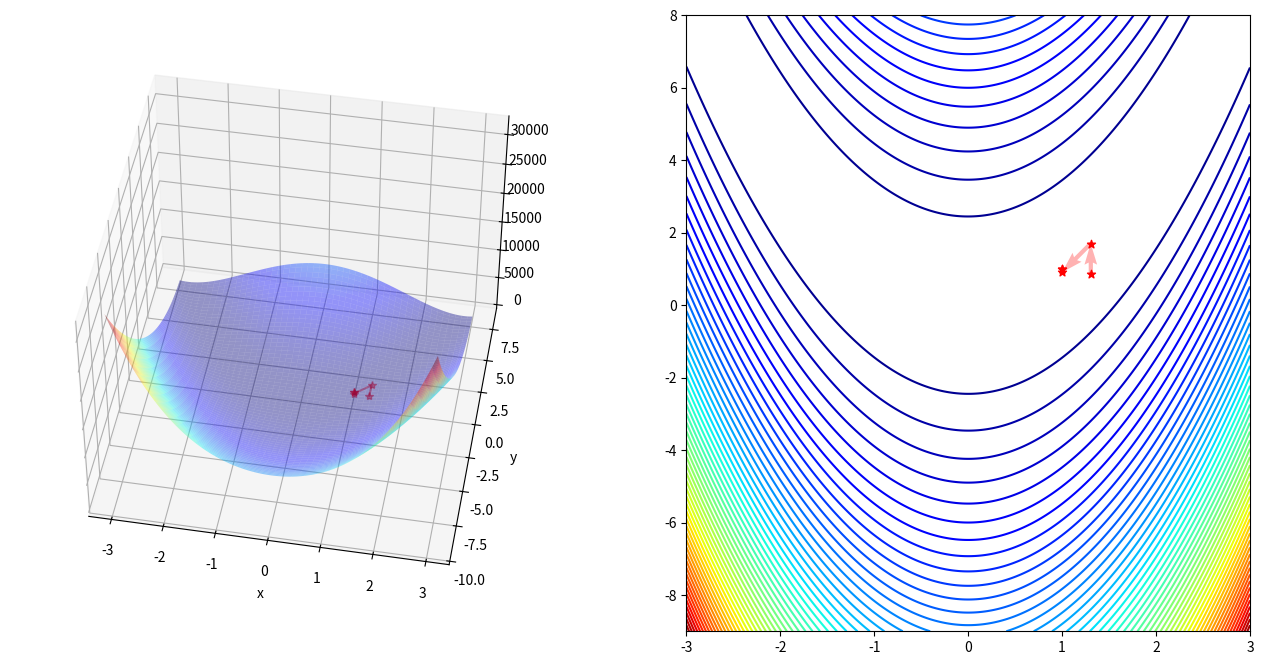

Here is the Python script that generated this plot:
#!/usr/bin/python3

import matplotlib.pyplot as plt
import numpy as np
import random
from mpl_toolkits.mplot3d import axes3d, Axes3D

def rosen(x,y):
	return (1 - x)**2 + 100 * (y - x**2)**2

def grad(x,y):
  g1 = -400*x*y + 400*x**3 + 2*x -2
  g2 = 200*y -200*x**2
  return np.array([g1,g2])

def hess(x,y):
  h11 = -400*y + 1200*x**2 + 2
  h12 = -400 * x
  h21 = -400 * x
  h22 = 200
  return np.array([[h11,h12],[h21,h22]])

def Newton_Raphson_Optimize(Grad, Hess, x,y, epsilon=0.000001, nMax = 200):
  i = 0
  iter_x, iter_y, iter_count = np.empty(0),np.empty(0), np.empty(0)
  error = 10
  X = np.array([x,y])

  while np.linalg.norm(error) > epsilon and i < nMax:
    i +=1
    iter_x = np.append(iter_x,x)
    iter_y = np.append(iter_y,y)
    iter_count = np.append(iter_count ,i)   
    print(X) 

    X_prev = X
    X = X - np.linalg.inv(Hess(x,y)) @ Grad(x,y)
    error = X - X_prev
    x,y = X[0], X[1]
  return X, iter_x,iter_y, iter_count

if __name__ == '__main__':
  x_0 = random.uniform(-2.0, 2.0)
  y_0 = random.uniform(-2.0, 2.0)
  root,iter_x,iter_y, iter_count = Newton_Raphson_Optimize(grad,hess,x_0,y_0)

  x = np.linspace(-3,3,250)
  y = np.linspace(-9,8,350)
  X, Y = np.meshgrid(x, y)
  Z = rosen(X, Y)

  anglesx = iter_x[1:] - iter_x[:-1]
  anglesy = iter_y[1:] - iter_y[:-1]

  fig = plt.figure(figsize = (16,8))

  ax = fig.add_subplot(1, 2, 1, projection='3d')
  ax.plot_surface(X,Y,Z,rstride = 5, cstride = 5, cmap = 'jet', alpha = .4, edgecolor = 'none' )
  ax.plot(iter_x,iter_y, rosen(iter_x,iter_y),color = 'r', marker = '*', alpha = .4)

  ax.view_init(45, 280)
  ax.set_xlabel('x')
  ax.set_ylabel('y')

  ax = fig.add_subplot(1, 2, 2)
  ax.contour(X,Y,Z, 60, cmap = 'jet')
  ax.scatter(iter_x,iter_y,color = 'r', marker = '*')
  ax.quiver(iter_x[:-1], iter_y[:-1], anglesx, anglesy, scale_units = 'xy', angles = 'xy', scale = 1, color = 'r', alpha = .3)

  plt.show()
